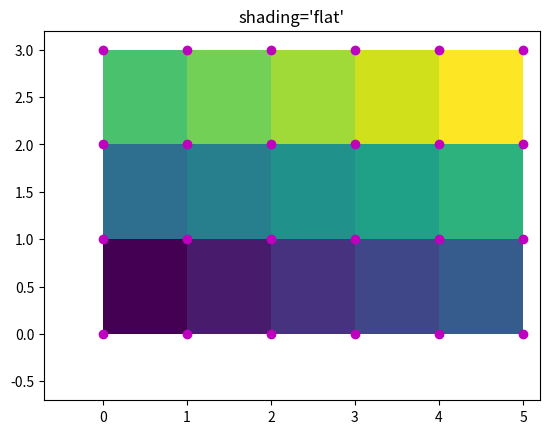

Here is the Python script that generated this plot:
import matplotlib.pyplot as plt
import numpy as np

nrows = 3
ncols = 5
Z = np.arange(nrows * ncols).reshape(nrows, ncols)
x = np.arange(ncols + 1)
y = np.arange(nrows + 1)

fig, ax = plt.subplots()
ax.pcolormesh(x, y, Z, shading='flat', vmin=Z.min(), vmax=Z.max())


def _annotate(ax, x, y, title):
    # this all gets repeated below:
    X, Y = np.meshgrid(x, y)
    ax.plot(X.flat, Y.flat, 'o', color='m')
    ax.set_xlim(-0.7, 5.2)
    ax.set_ylim(-0.7, 3.2)
    ax.set_title(title)

_annotate(ax, x, y, "shading='flat'")

plt.show()